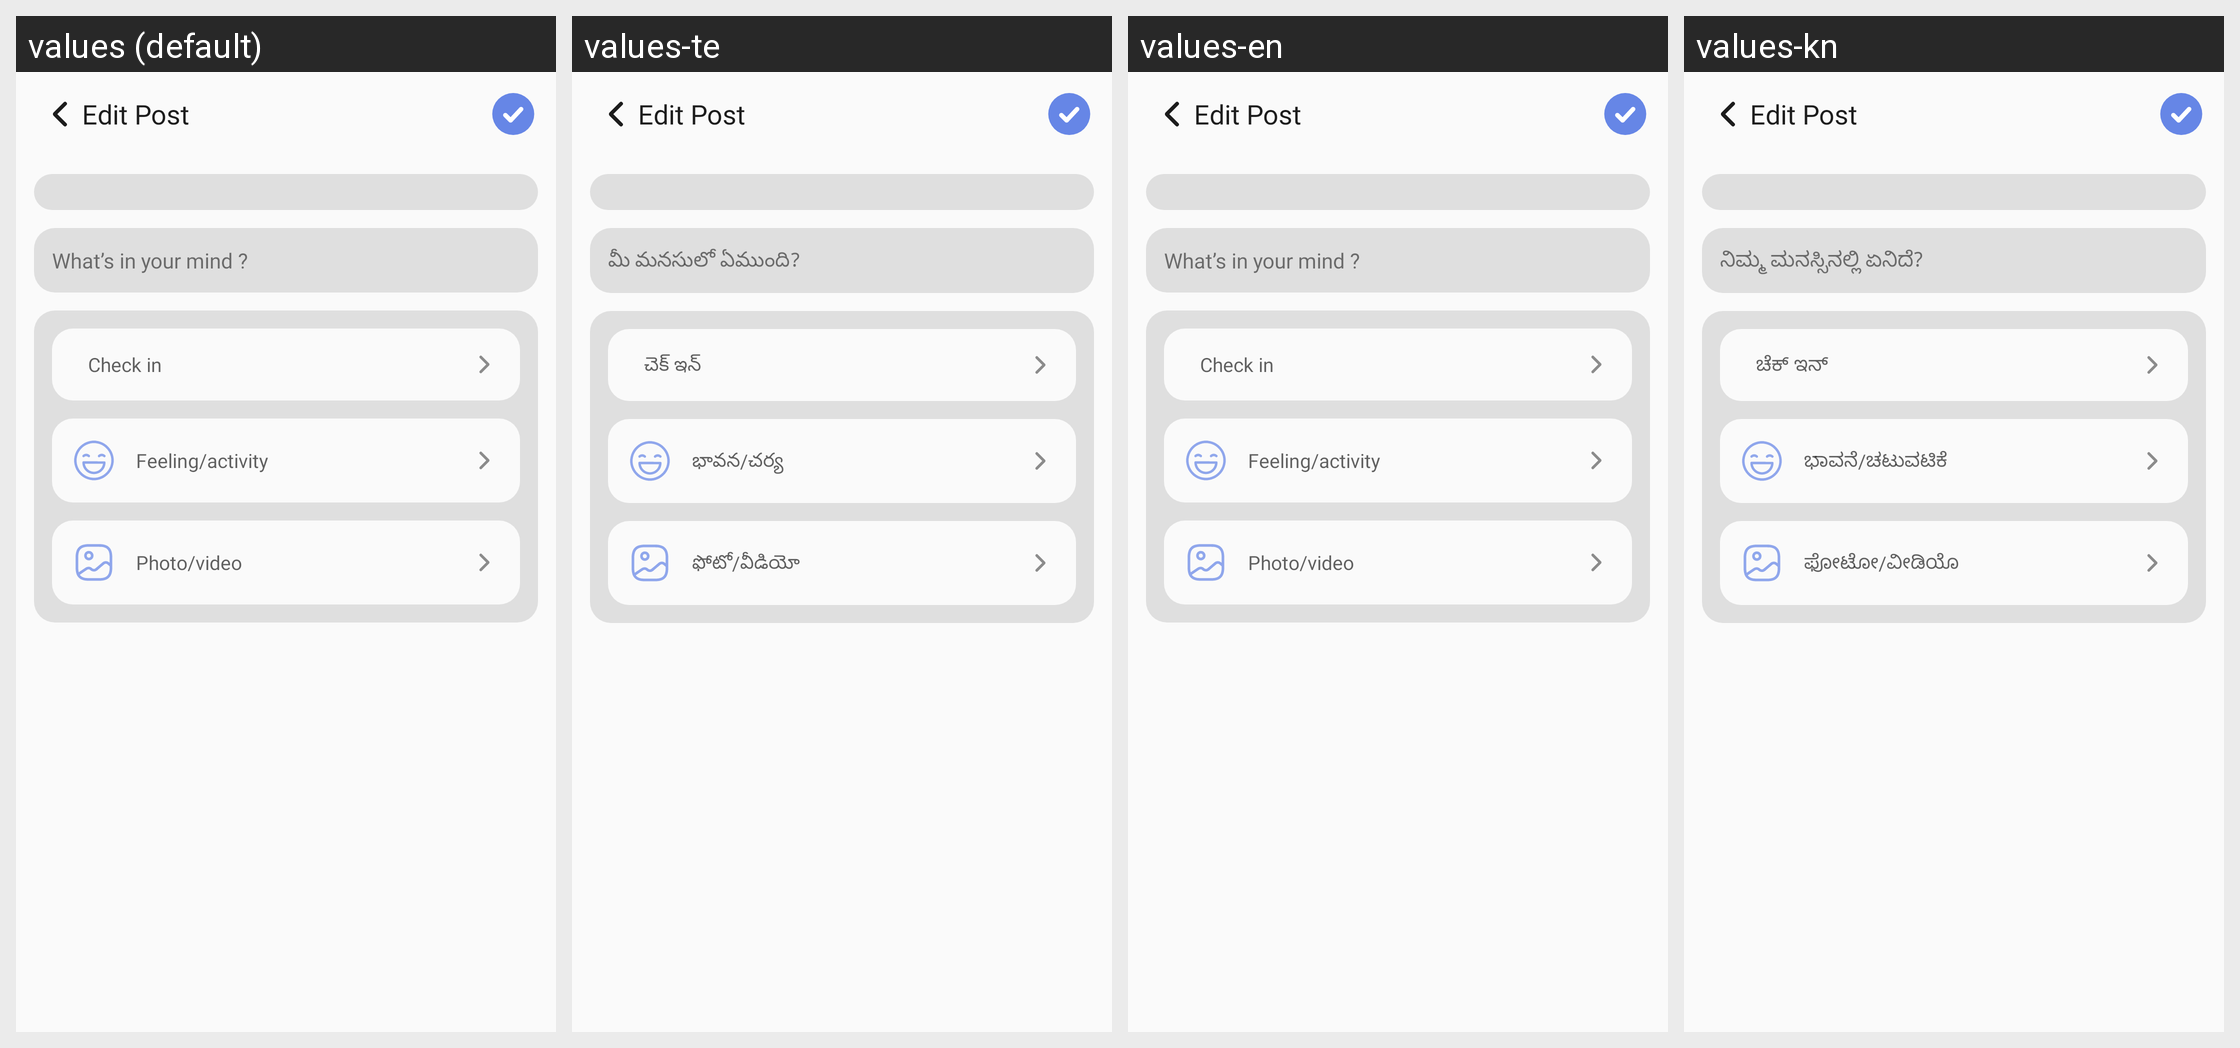

Strings drawn on this Android screen and how each of the app's shown locales translates them:
Android screen res/layout/activity_edit_post.xml rendered under 4 locales, left to right: values (default), values-te, values-en, values-kn. Device: Nexus 5 (rendered at 1080×1920; each locale shown at half size, 540×960, under a caption strip naming it); theme Theme.TheHotelMedia.
Other locales in the repository, not shown: values-gu, values-hi, values-mr.
Strings drawn on this screen, with the default value and each locale's value (text and hints the layout hard-codes, and strings that could not be matched under every locale, appear in the picture but are not listed):

what_s_in_your_mind
  values: What’s in your mind ?
  values-te: మీ మనసులో ఏముంది?
  values-en: What’s in your mind ?
  values-kn: ನಿಮ್ಮ ಮನಸ್ಸಿನಲ್ಲಿ ಏನಿದೆ?

check_in
  values: Check in
  values-te: చెక్ ఇన్
  values-en: Check in
  values-kn: ಚೆಕ್ ಇನ್

feeling_activity
  values: Feeling/activity
  values-te: భావన/చర్య
  values-en: Feeling/activity
  values-kn: ಭಾವನೆ/ಚಟುವಟಿಕೆ

photo_video
  values: Photo/video
  values-te: ఫోటో/వీడియో
  values-en: Photo/video
  values-kn: ಫೋಟೋ/ವೀಡಿಯೊ
